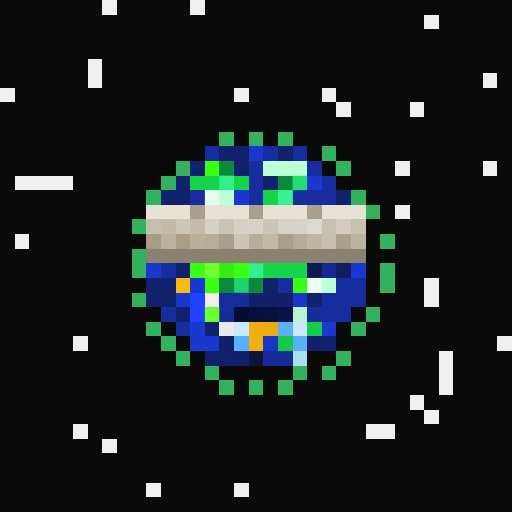
t = 0.00 s
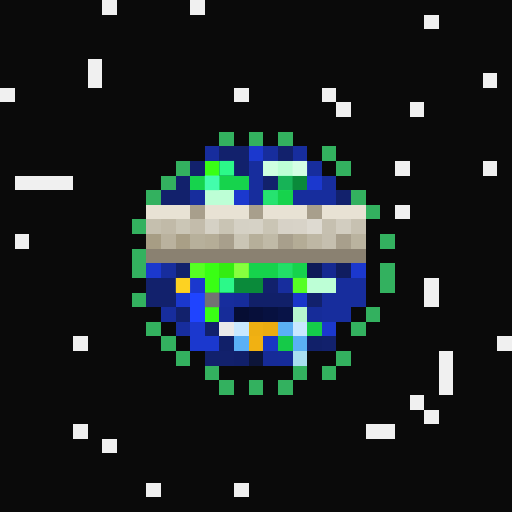
t = 1.06 s
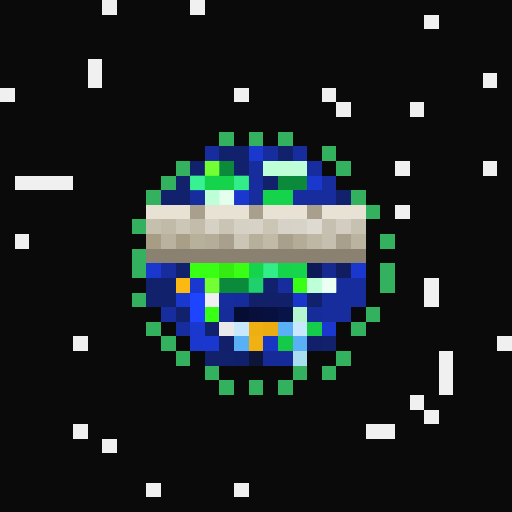
t = 2.13 s
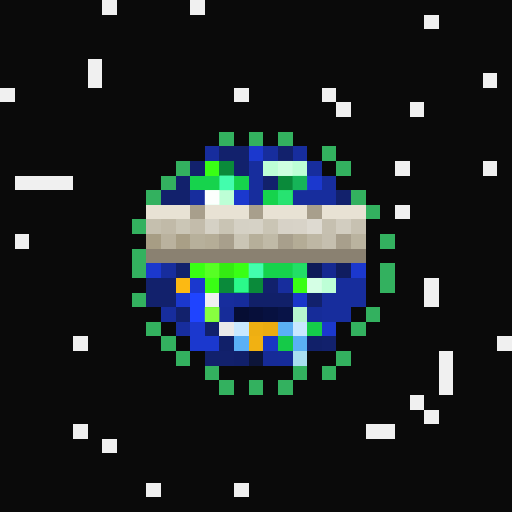
t = 3.19 s
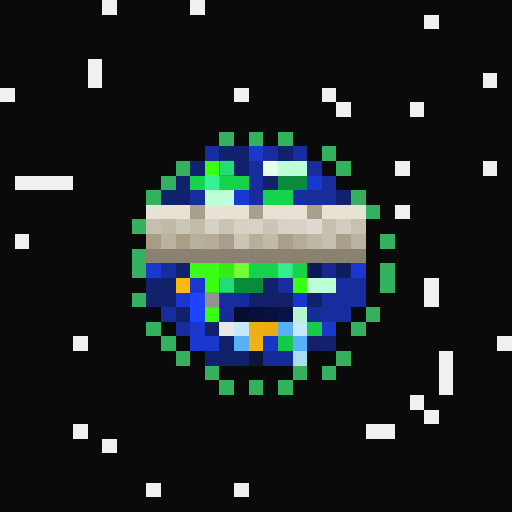
t = 4.25 s
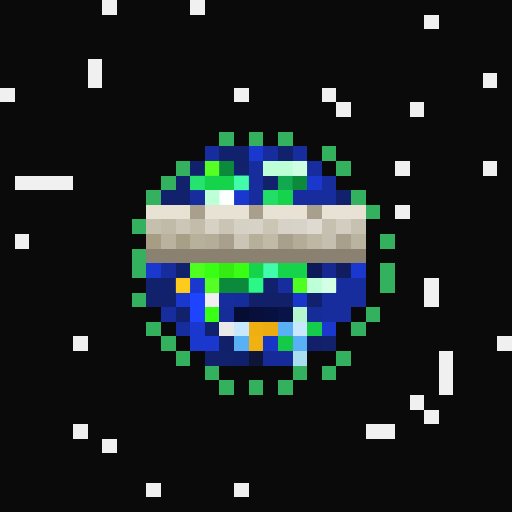
t = 5.32 s

The animated SVG that drew these frames (rendered in a browser with its animation timeline set to each time). Animation: 1 CSS @keyframes rule; one cycle of 6.38 s, repeats indefinitely.

<svg viewBox="0 0 35 35" shape-rendering="crispEdges" xmlns="http://www.w3.org/2000/svg"><style>@keyframes pop{0%,100%{opacity:0}18%{opacity:1}36%{opacity:0}}.a00{animation:pop 3.4s linear 0.00s infinite}.a01{animation:pop 3.4s linear -0.43s infinite}.a02{animation:pop 3.4s linear -0.85s infinite}.a03{animation:pop 3.4s linear -1.28s infinite}.a04{animation:pop 3.4s linear -1.70s infinite}.a05{animation:pop 3.4s linear -2.13s infinite}.a06{animation:pop 3.4s linear -2.55s infinite}.a07{animation:pop 3.4s linear -2.98s infinite}</style><rect width="35" height="35" fill="#0a0a0a"/><path fill="#f0f0f0" d="M7 0h1v1H7zM13 0h1v1H13zM29 1h1v1H29zM6 4h1v1H6zM6 5h1v1H6zM33 5h1v1H33zM0 6h1v1H0zM16 6h1v1H16zM22 6h1v1H22zM23 7h1v1H23zM28 7h1v1H28zM27 11h1v1H27zM33 11h1v1H33zM1 12h4v1H1zM27 14h1v1H27zM1 16h1v1H1zM29 19h1v1H29zM14 20h1v1H14zM29 20h1v1H29zM5 23h1v1H5zM34 23h1v1H34zM30 24h1v1H30zM30 25h1v1H30zM30 26h1v1H30zM28 27h1v1H28zM29 28h1v1H29zM5 29h1v1H5zM25 29h2v1H25zM7 30h1v1H7zM10 33h1v1H10zM16 33h1v1H16z"/><path fill="#33b15f" d="M15 9h1v1H15zM17 9h1v1H17zM19 9h1v1H19zM22 10h1v1H22zM12 11h1v1H12zM23 11h1v1H23zM11 12h1v1H11zM10 13h1v1H10zM24 13h1v1H24zM25 14h1v1H25zM9 15h1v1H9zM26 16h1v1H26zM9 17h1v1H9zM9 18h1v1H9zM26 18h1v1H26zM26 19h1v1H26zM9 20h1v1H9zM25 21h1v1H25zM10 22h1v1H10zM24 22h1v1H24zM11 23h1v1H11zM12 24h1v1H12zM23 24h1v1H23zM14 25h1v1H14zM20 25h1v1H20zM22 25h1v1H22zM15 26h1v1H15zM17 26h1v1H17zM19 26h1v1H19z"/><path fill="#172d9d" d="M14 10h1v1H14zM18 10h1v1H18zM20 10h1v1H20zM17 11h1v1H17zM21 11h1v1H21zM17 12h1v1H17zM22 12h1v1H22zM13 13h1v1H13zM17 13h1v1H17zM20 13h3v1H20zM11 18h1v1H11zM19 19h1v1H19zM23 19h2v1H23zM15 20h1v1H15zM22 20h3v1H22zM11 21h1v1H11zM22 21h2v1H22zM12 22h1v1H12z"/><path fill="#12216c" d="M15 10h2v1H15zM19 10h1v1H19zM13 11h1v1H13zM16 11h1v1H16zM12 12h1v1H12zM18 12h1v1H18zM11 13h2v1H11zM23 13h1v1H23zM12 18h1v1H12zM10 19h2v1H10zM18 19h1v1H18zM10 20h2v1H10zM21 20h1v1H21zM12 21h1v1H12zM14 22h1v1H14zM22 23h1v1H22zM14 24h2v1H14z"/><path fill="#1b38ce" d="M17 10h1v1H17zM21 12h1v1H21zM16 13h1v1H16zM10 18h1v1H10zM24 18h1v1H24zM13 19h1v1H13zM12 20h1v1H12zM13 22h1v1H13zM22 22h1v1H22zM13 23h2v1H13z"/><path fill="#39ff14" d="M14 11h1v1H14zM13 18h2v1H13zM16 18h1v1H16zM14 19h1v1H14zM20 19h1v1H20zM14 21h1v1H14z"/><path fill="#0a8a3a" d="M15 11h1v1H15zM19 12h2v1H19zM15 19h3v1H15z"/><path fill="#bdffd6" d="M18 11h3v1H18zM14 13h2v1H14zM21 19h2v1H21z"/><path fill="#16d34c" d="M13 12h4v1H13zM18 13h2v1H18zM17 18h4v1H17z"/><path fill="#e8e2d4" d="M10 14h3v1H10zM14 14h3v1H14zM18 14h3v1H18zM22 14h3v1H22z"/><path fill="#a89f8c" d="M13 14h1v1H13zM17 14h1v1H17zM21 14h1v1H21zM15 16h1v1H15zM19 16h1v1H19zM23 16h1v1H23z"/><path fill="#c5bfae" d="M10 15h1v1H10z"/><path fill="#c1baa8" d="M11 15h1v1H11z"/><path fill="#cbc6b6" d="M12 15h1v1H12z"/><path fill="#c3bcab" d="M13 15h1v1H13z"/><path fill="#d5d1c5" d="M14 15h1v1H14zM16 15h1v1H16z"/><path fill="#c9c4b4" d="M15 15h1v1H15z"/><path fill="#d6d2c6" d="M17 15h1v1H17z"/><path fill="#cac5b5" d="M18 15h1v1H18zM16 16h1v1H16z"/><path fill="#d7d2c7" d="M19 15h1v1H19z"/><path fill="#d8d3c8" d="M20 15h1v1H20z"/><path fill="#dedad1" d="M21 15h1v1H21z"/><path fill="#c6c0b0" d="M22 15h1v1H22z"/><path fill="#d2cdc0" d="M23 15h1v1H23z"/><path fill="#c7c1b1" d="M24 15h1v1H24z"/><path fill="#a79d84" d="M10 16h1v1H10z"/><path fill="#bab29e" d="M11 16h1v1H11z"/><path fill="#a99f86" d="M12 16h1v1H12z"/><path fill="#b7b09b" d="M13 16h1v1H13z"/><path fill="#b5ad97" d="M14 16h1v1H14z"/><path fill="#b6af9a" d="M17 16h1v1H17z"/><path fill="#c0baa7" d="M18 16h1v1H18z"/><path fill="#b4ac96" d="M20 16h1v1H20z"/><path fill="#beb7a4" d="M21 16h1v1H21z"/><path fill="#c5bfaf" d="M22 16h1v1H22z"/><path fill="#bab39f" d="M24 16h1v1H24z"/><path fill="#8a8171" d="M10 17h15v1H10z"/><path fill="#34ec12" d="M15 18h1v1H15z"/><path fill="#0e1a58" d="M21 18h1v1H21z"/><path fill="#152991" d="M22 18h1v1H22z"/><path fill="#101d60" d="M23 18h1v1H23z"/><path fill="#fcb913" d="M12 19h1v1H12z"/><path fill="#1f44ff" d="M13 20h1v1H13zM13 21h1v1H13z"/><path fill="#162c9a" d="M16 20h1v1H16z"/><path fill="#112069" d="M17 20h3v1H17zM15 23h1v1H15zM21 23h1v1H21z"/><path fill="#1a36ca" d="M20 20h1v1H20z"/><path fill="#162c99" d="M15 21h1v1H15zM21 21h1v1H21z"/><path fill="#060d33" d="M16 21h1v1H16z"/><path fill="#070f3a" d="M17 21h1v1H17z"/><path fill="#071140" d="M18 21h1v1H18z"/><path fill="#081347" d="M19 21h1v1H19z"/><path fill="#b6f6cf" d="M20 21h1v1H20z"/><path fill="#e9e9e9" d="M15 22h1v1H15z"/><path fill="#c8e8ff" d="M16 22h1v1H16zM20 22h1v1H20z"/><path fill="#eeaf12" d="M17 22h1v1H17z"/><path fill="#ebac11" d="M18 22h1v1H18z"/><path fill="#5ab0f5" d="M19 22h1v1H19zM16 23h1v1H16zM20 23h1v1H20z"/><path fill="#15cd4a" d="M21 22h1v1H21z"/><path fill="#f1b112" d="M17 23h1v1H17z"/><path fill="#1935c4" d="M18 23h1v1H18z"/><path fill="#15ca48" d="M19 23h1v1H19z"/><path fill="#11206a" d="M16 24h1v1H16z"/><path fill="#0d1539" d="M17 24h1v1H17z"/><path fill="#162b98" d="M18 24h1v1H18z"/><path fill="#162b99" d="M19 24h1v1H19z"/><path fill="#a9def0" d="M20 24h1v1H20z"/><g fill="#8cff42"><rect x="14" y="11" width="1" height="1" class="a04"/><rect x="13" y="18" width="1" height="1" class="a06"/><rect x="14" y="18" width="1" height="1" class="a01"/><rect x="16" y="18" width="1" height="1" class="a07"/><rect x="14" y="19" width="1" height="1" class="a04"/><rect x="20" y="19" width="1" height="1" class="a06"/><rect x="14" y="21" width="1" height="1" class="a02"/></g><g fill="#2eff8e"><rect x="15" y="11" width="1" height="1" class="a07"/><rect x="19" y="12" width="1" height="1" class="a06"/><rect x="20" y="12" width="1" height="1" class="a01"/><rect x="15" y="19" width="1" height="1" class="a07"/><rect x="16" y="19" width="1" height="1" class="a02"/><rect x="17" y="19" width="1" height="1" class="a05"/></g><g fill="#ffffff"><rect x="18" y="11" width="1" height="1" class="a00"/><rect x="19" y="11" width="1" height="1" class="a03"/><rect x="20" y="11" width="1" height="1" class="a06"/><rect x="14" y="13" width="1" height="1" class="a02"/><rect x="15" y="13" width="1" height="1" class="a05"/><rect x="21" y="19" width="1" height="1" class="a01"/><rect x="22" y="19" width="1" height="1" class="a04"/></g><g fill="#46ffb2"><rect x="13" y="12" width="1" height="1" class="a04"/><rect x="14" y="12" width="1" height="1" class="a07"/><rect x="15" y="12" width="1" height="1" class="a02"/><rect x="16" y="12" width="1" height="1" class="a05"/><rect x="18" y="13" width="1" height="1" class="a06"/><rect x="19" y="13" width="1" height="1" class="a01"/><rect x="17" y="18" width="1" height="1" class="a02"/><rect x="18" y="18" width="1" height="1" class="a05"/><rect x="19" y="18" width="1" height="1" class="a00"/><rect x="20" y="18" width="1" height="1" class="a03"/></g><rect x="12" y="19" width="1" height="1" fill="#ffff40" class="a06"/><rect x="14" y="20" width="1" height="1" fill="#6d6d6d" class="a07"/></svg>
